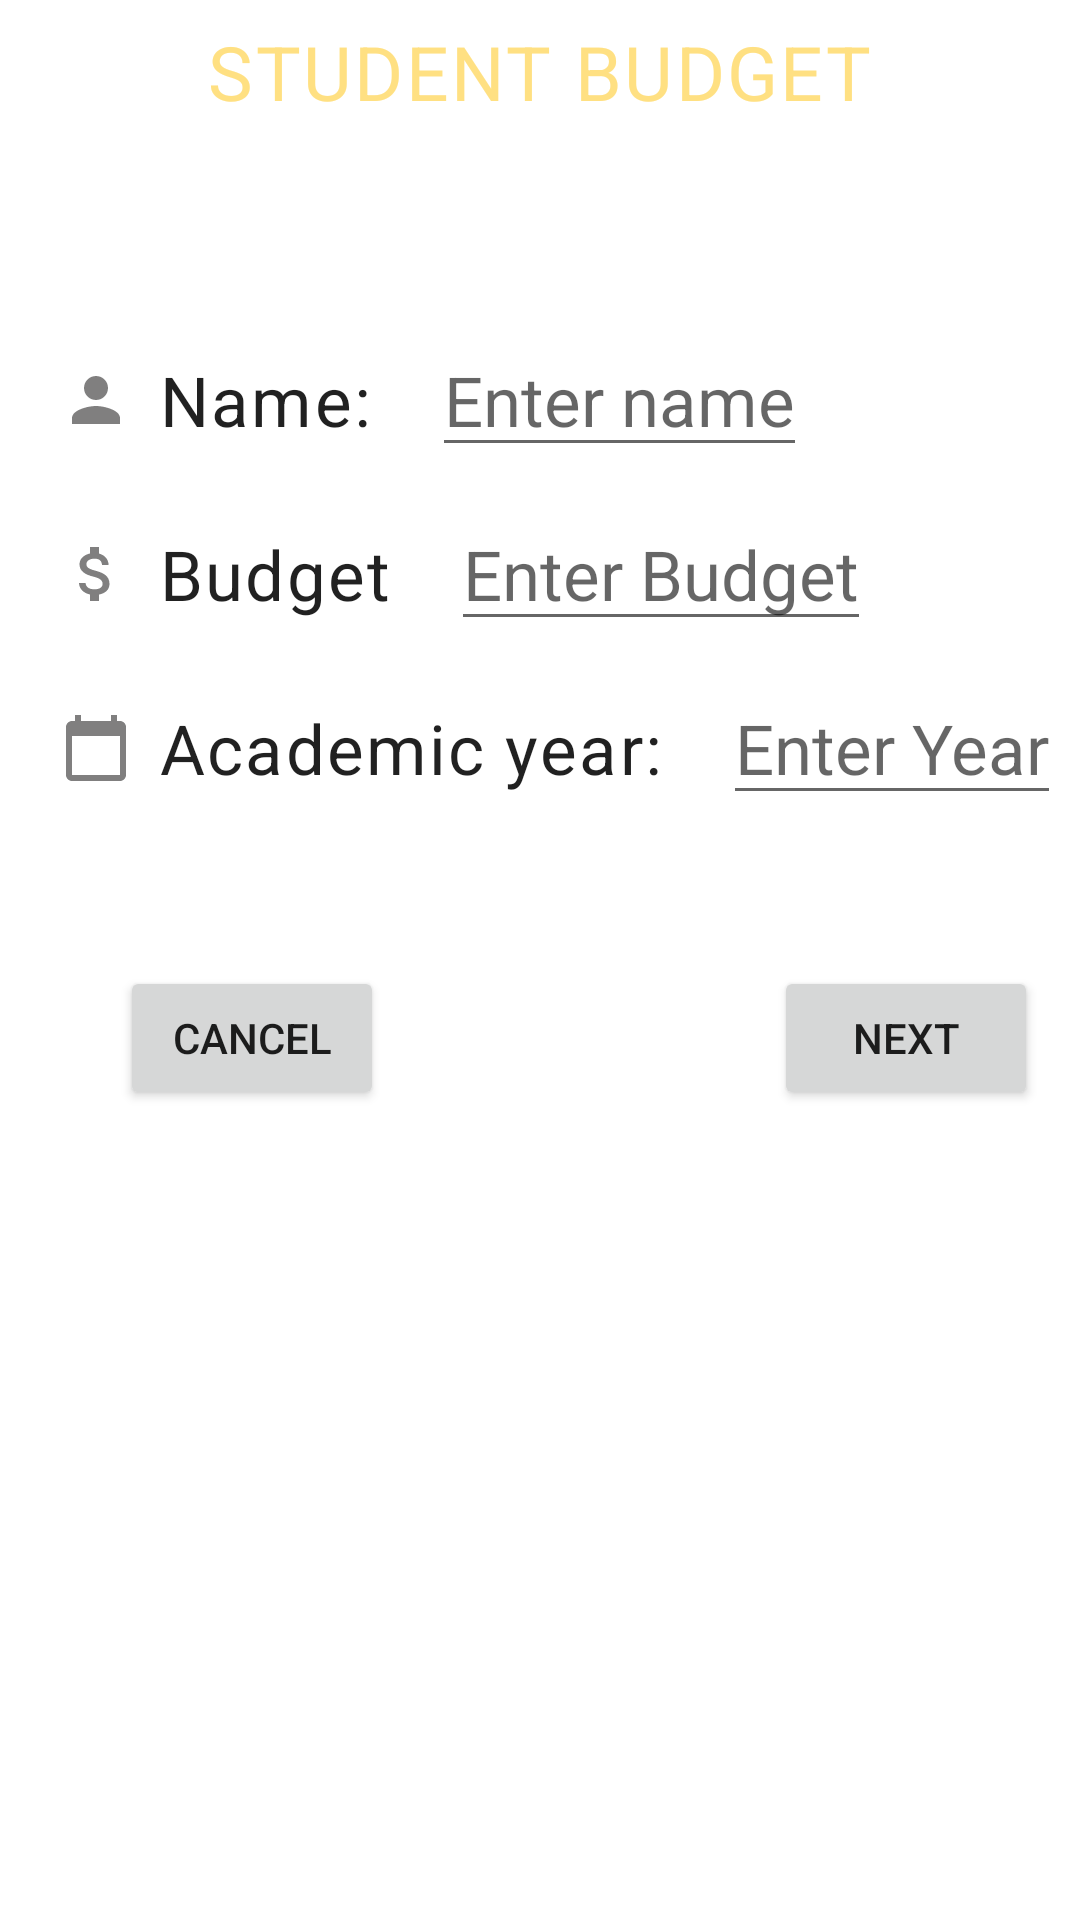

The Android layout XML behind this screen, and the referenced resources:
<!-- AndroidManifest.xml: application theme Theme.StudentBudget -->
<!-- res/layout/fragment_start.xml -->
<?xml version="1.0" encoding="utf-8"?>
<LinearLayout xmlns:android="http://schemas.android.com/apk/res/android"
    xmlns:app="http://schemas.android.com/apk/res-auto"
    xmlns:tools="http://schemas.android.com/tools"
    android:layout_width="match_parent"
    android:layout_height="match_parent"
    android:orientation="vertical"
    tools:context=".StartFragment">


    <TextView
        android:layout_width="wrap_content"
        android:layout_height="wrap_content"
        style="@style/Widget.Budget.TextView"
        android:layout_gravity="center_horizontal"
        android:text="@string/student_budget"
        android:textColor="@color/amber"
        android:textSize="25sp" />

    <LinearLayout
        android:layout_width="match_parent"
        android:layout_height="wrap_content"
        android:orientation="horizontal">

        <TextView
            android:layout_width="wrap_content"
            android:layout_height="wrap_content"
            style="@style/Widget.Budget.TextView"
            android:layout_marginStart="20dp"
            android:layout_marginTop="60dp"
            android:drawablePadding="9dp"
            android:text="@string/name"
            android:textSize="23sp"
            app:drawableStartCompat="@drawable/ic_name" />

        <EditText
            android:id="@+id/user_name"
            android:layout_width="wrap_content"
            android:layout_height="wrap_content"
            android:layout_marginStart="20dp"
            android:layout_marginTop="60dp"
            android:autofillHints="username"
            android:drawablePadding="9dp"
            android:hint="@string/enter_name"
            android:inputType="text"
            android:textSize="23sp"/>


    </LinearLayout>


    <LinearLayout
        android:layout_width="match_parent"
        android:layout_height="wrap_content"
        android:orientation="horizontal">

        <TextView
            android:layout_width="wrap_content"
            android:layout_height="wrap_content"
            style="@style/Widget.Budget.TextView"
            android:layout_marginStart="20dp"
            android:layout_marginTop="10dp"
            android:drawablePadding="9dp"
            android:text="@string/budget"
            android:textSize="23sp"
            app:drawableStartCompat="@drawable/ic_money" />

        <EditText
            android:id="@+id/income"
            android:layout_width="wrap_content"
            android:layout_height="wrap_content"
            android:layout_marginStart="20dp"
            android:layout_marginTop="10dp"
            android:autofillHints="currency"
            android:drawablePadding="9dp"
            android:inputType="number"
            android:hint="@string/enter_budget"
            android:textSize="23sp" />
    </LinearLayout>

    <LinearLayout
        android:layout_width="match_parent"
        android:layout_height="wrap_content"
        android:orientation="horizontal">


        <TextView
            android:layout_width="wrap_content"
            android:layout_height="wrap_content"
            style="@style/Widget.Budget.TextView"
            android:layout_marginStart="20dp"
            android:layout_marginTop="10dp"
            android:drawablePadding="9dp"
            android:text="@string/academic_year"
            android:textSize="23sp"
            app:drawableStartCompat="@drawable/ic_calendar" />


        <EditText
            android:layout_width="wrap_content"
            android:layout_height="wrap_content"
            android:layout_marginStart="20dp"
            android:layout_marginTop="10dp"
            android:autofillHints="date"
            android:drawablePadding="9dp"
            android:hint="@string/enter_year"
            android:inputType="numberDecimal"
            android:textSize="23sp" />


    </LinearLayout>

    <LinearLayout
        android:layout_width="wrap_content"
        android:layout_height="wrap_content"
        android:orientation="horizontal">

        <Button
            android:id="@+id/cancel_button"
            android:layout_width="wrap_content"
            android:layout_height="wrap_content"
            android:layout_marginStart="40dp"
            android:layout_marginTop="50dp"
            android:text="@string/cancel" />

        <Button
            android:id="@+id/next_button"
            android:layout_width="wrap_content"
            android:layout_height="wrap_content"
            android:layout_marginStart="130dp"
            android:layout_marginTop="50dp"
            android:text="@string/next" />


    </LinearLayout>

</LinearLayout>
<!-- resources referenced by this layout -->
<resources>
  <color name="amber">#ffe082</color>
  <!-- drawable ic_calendar (drawable) -->
  <vector android:height="24dp" android:tint="#807F7F"
      android:viewportHeight="24" android:viewportWidth="24"
      android:width="24dp" xmlns:android="http://schemas.android.com/apk/res/android">
      <path android:fillColor="@android:color/white" android:pathData="M20,3h-1L19,1h-2v2L7,3L7,1L5,1v2L4,3c-1.1,0 -2,0.9 -2,2v16c0,1.1 0.9,2 2,2h16c1.1,0 2,-0.9 2,-2L22,5c0,-1.1 -0.9,-2 -2,-2zM20,21L4,21L4,8h16v13z"/>
  </vector>
  <!-- drawable ic_money (drawable) -->
  <vector android:height="24dp" android:tint="#807F7F"
      android:viewportHeight="24" android:viewportWidth="24"
      android:width="24dp" xmlns:android="http://schemas.android.com/apk/res/android">
      <path android:fillColor="@android:color/white" android:pathData="M11.8,10.9c-2.27,-0.59 -3,-1.2 -3,-2.15 0,-1.09 1.01,-1.85 2.7,-1.85 1.78,0 2.44,0.85 2.5,2.1h2.21c-0.07,-1.72 -1.12,-3.3 -3.21,-3.81V3h-3v2.16c-1.94,0.42 -3.5,1.68 -3.5,3.61 0,2.31 1.91,3.46 4.7,4.13 2.5,0.6 3,1.48 3,2.41 0,0.69 -0.49,1.79 -2.7,1.79 -2.06,0 -2.87,-0.92 -2.98,-2.1h-2.2c0.12,2.19 1.76,3.42 3.68,3.83V21h3v-2.15c1.95,-0.37 3.5,-1.5 3.5,-3.55 0,-2.84 -2.43,-3.81 -4.7,-4.4z"/>
  </vector>
  <!-- drawable ic_name (drawable) -->
  <vector android:height="24dp" android:tint="#807F7F"
      android:viewportHeight="24" android:viewportWidth="24"
      android:width="24dp" xmlns:android="http://schemas.android.com/apk/res/android">
      <path android:fillColor="@android:color/white" android:pathData="M12,12c2.21,0 4,-1.79 4,-4s-1.79,-4 -4,-4 -4,1.79 -4,4 1.79,4 4,4zM12,14c-2.67,0 -8,1.34 -8,4v2h16v-2c0,-2.66 -5.33,-4 -8,-4z"/>
  </vector>
  <string name="academic_year">Academic year:</string>
  <string name="budget">Budget</string>
  <string name="cancel">CANCEL</string>
  <string name="enter_budget">Enter Budget</string>
  <string name="enter_name">Enter name</string>
  <string name="enter_year">Enter Year</string>
  <string name="name">Name:</string>
  <string name="next">NEXT</string>
  <string name="student_budget">STUDENT BUDGET</string>
  <style name="Widget.Budget.TextView" parent="Widget.MaterialComponents.TextView">
          <item name="android:minHeight">48dp</item>
          <item name="android:gravity">center_vertical</item>
          <item name="android:textAppearance">?attr/textAppearanceBody1</item>
      </style>
  <style name="Theme.StudentBudget" parent="Theme.MaterialComponents.DayNight.DarkActionBar">
          
          <item name="colorPrimary">@color/amber</item>
          <item name="colorPrimaryVariant">@color/dark_amber</item>
          <item name="colorOnPrimary">@color/white</item>
          
          <item name="colorSecondary">@color/teal_200</item>
          <item name="colorSecondaryVariant">@color/teal_700</item>
          <item name="colorOnSecondary">@color/black</item>
          
          <item name="android:statusBarColor" tools:targetApi="l">?attr/colorPrimaryVariant</item>
          
      </style>
  <color name="dark_amber">#caae53</color>
  <color name="white">#FFFFFFFF</color>
  <color name="teal_200">#FF03DAC5</color>
  <color name="teal_700">#FF018786</color>
  <color name="black">#FF000000</color>
</resources>
